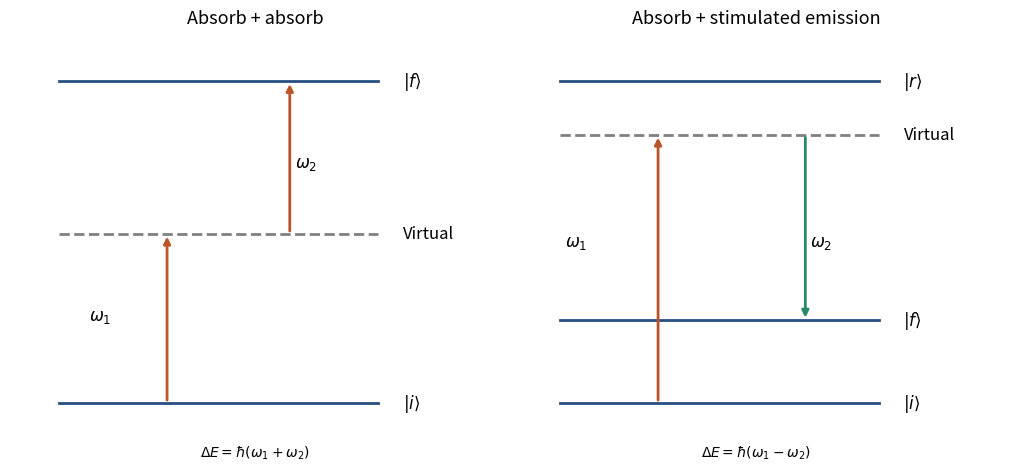

The script that saved this image:
"""Original two-photon and Raman diagrams; save basename in cwd."""
import matplotlib
matplotlib.use("Agg")
import matplotlib.pyplot as plt
fig,axs=plt.subplots(1,2,figsize=(10,4.6),layout="constrained")
def level(ax,y,label,style="-",color="#274e82"):
 ax.plot([.1,.75],[y,y],style,color=color,lw=2)
 ax.text(.8,y,label,va="center",fontsize=12)
for ax in axs:ax.set(xlim=(0,1),ylim=(0,1));ax.axis("off")
ax=axs[0];level(ax,.10,r"$|i\rangle$");level(ax,.88,r"$|f\rangle$")
level(ax,.51,"Virtual","--",color=".5")
ax.annotate("",xy=(.32,.51),xytext=(.32,.10),arrowprops={"arrowstyle":"-|>","lw":2,"color":"#bc5429"})
ax.annotate("",xy=(.57,.88),xytext=(.57,.51),arrowprops={"arrowstyle":"-|>","lw":2,"color":"#bc5429"})
ax.text(.16,.3,r"$\omega_1$",fontsize=12);ax.text(.58,.67,r"$\omega_2$",fontsize=12)
ax.set_title("Absorb + absorb",fontsize=13)
ax.text(.5,-.03,r"$\Delta E=\hbar(\omega_1+\omega_2)$",ha="center")
ax=axs[1];level(ax,.10,r"$|i\rangle$");level(ax,.3,r"$|f\rangle$")
level(ax,.88,r"$|r\rangle$");level(ax,.75,"Virtual","--",color=".5")
ax.annotate("",xy=(.3,.75),xytext=(.3,.1),arrowprops={"arrowstyle":"-|>","lw":2,"color":"#bc5429"})
ax.annotate("",xy=(.6,.3),xytext=(.6,.75),arrowprops={"arrowstyle":"-|>","lw":2,"color":"#288969"})
ax.text(.11,.48,r"$\omega_1$",fontsize=12);ax.text(.61,.48,r"$\omega_2$",fontsize=12)
ax.set_title("Absorb + stimulated emission",fontsize=13)
ax.text(.5,-.03,r"$\Delta E=\hbar(\omega_1-\omega_2)$",ha="center")
fig.savefig("paper-1-two-photon-paths.png",dpi=150,facecolor="white")
